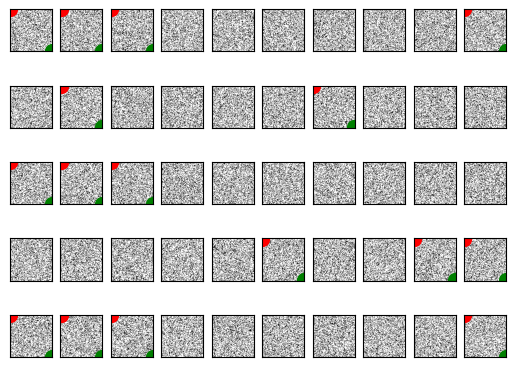

The script that saved this image:
import random
import numpy as np
import matplotlib.pyplot as plt

# Generate 50 grids
n = 101
num_grids = 50
grids = []
paths = []

# Define DFS function
def dfs(grid, start, end):
    stack = [start]
    visited = set()

    while stack:
        x, y = stack.pop()
        if (x, y) == end:
            return True
        if 0 <= x < n and 0 <= y < n and grid[x][y] == 0 and (x, y) not in visited:
            visited.add((x, y))
            stack.append((x-1, y))
            stack.append((x+1, y))
            stack.append((x, y-1))
            stack.append((x, y+1))

    return False

for i in range(num_grids):
    # Create a 50x50 grid with 30% black and 70% white cells
    grid = np.zeros((n,n))

    # Set black cells (1) and white cells (0) on the grid with 30% black cells
    for i in range(n):
        for j in range(n):
            if random.random() < 0.3:
                grid[i][j] = 1

    # Set the start and end points
    start = (0,0)
    end = (n-1,n-1)

    # Run DFS on the grid
    if dfs(grid, start, end):
        print("Path found")
        paths.append(True)
    else:
        print("Path not found")
        paths.append(False)

    # Store the grid
    grids.append(grid)



# Visualize the grids with the paths
for i in range(num_grids):
    plt.subplot(5, 10, i+1)
    plt.imshow(grids[i], cmap='binary')
    plt.xticks([])
    plt.yticks([])
    if paths[i]:
        # Highlight the start and end points
        plt.scatter(start[1], start[0], marker='o', s=100, color='r')
        plt.scatter(end[1], end[0], marker='o', s=100, color='g')

# Show the plots
plt.show()
